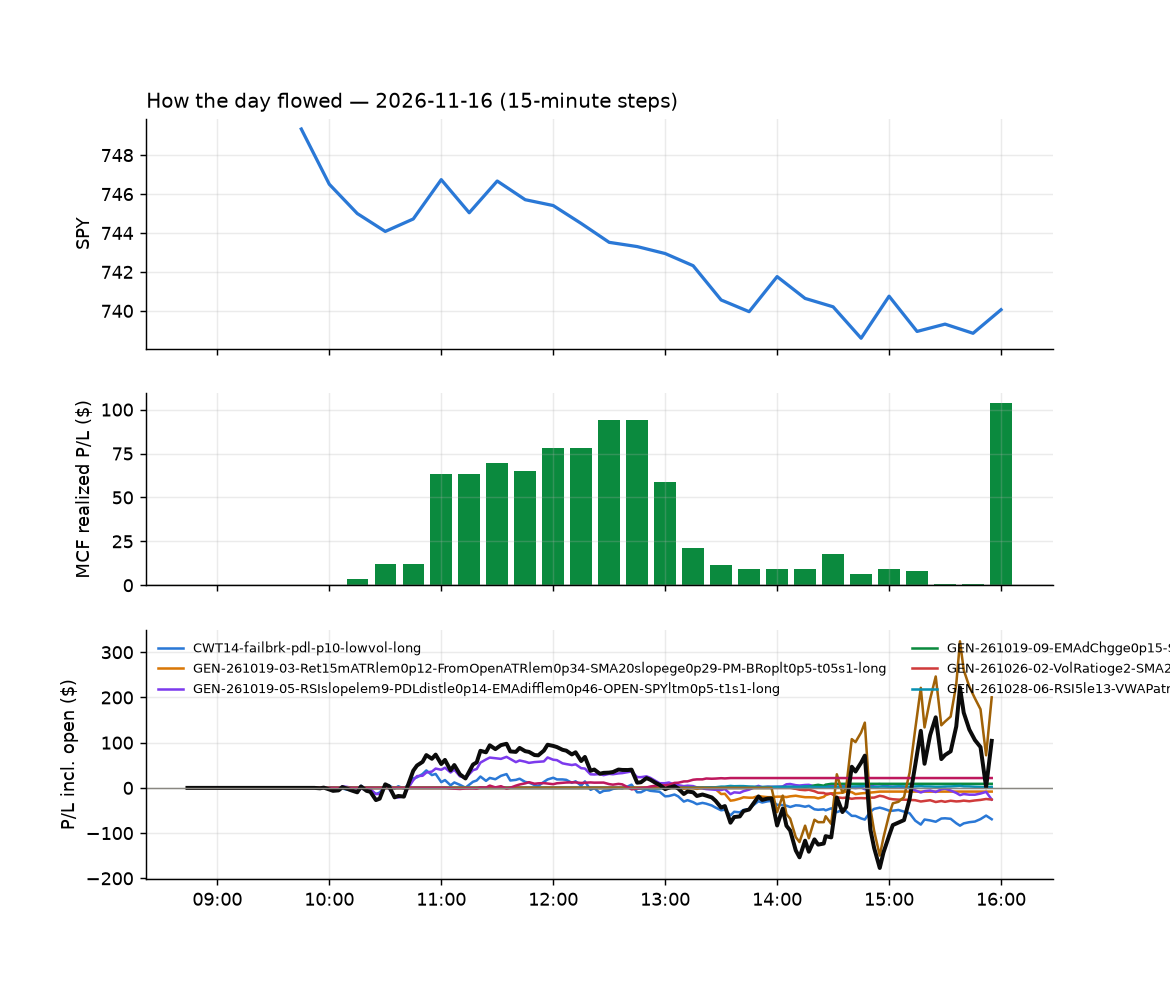

Values plotted in this chart, from the file beside it:
id, run_id, symbol, strategy, side, date, signal_time, entry_time, entry, stop, target, exit_time, exit, exit_reason, r_multiple, mae_r, mfe_r, success, shares, pnl, broker_order_id, slip_bps, pnl_adj, r_raw
189, 1, EW, CWT14-failbrk-pdl-p10-lowvol-long, 1, 2026-11-16, 2026-11-16 09:55:40.273369-05:00, 2026-11-16 09:55:42.571764-05:00, 107.4, 106.4, 107.6, 2026-11-16 10:52:48.889077-05:00, 107.7, target, 0.2216, -0.2107, 0.2873, , 9, 2.61, 72ce137d-756a-4f92-8b17-aeb698913345, 17.26, 2.083, 0.2777
198, 1, EL, CWT14-failbrk-pdl-p10-lowvol-long, 1, 2026-11-16, 2026-11-16 10:00:40.160447-05:00, 2026-11-16 10:00:50.715016-05:00, 109.8, 108.4, 110.2, 2026-11-16 11:44:17.233074-05:00, 108.4, stop, -1.05, -0.9991, 0.2573, , 9, -11.97, 19f69fda-d1e2-417a-83f1-493a9737d85c, 14.6, -12.48, -1.007
197, 1, TXN, CWT14-failbrk-pdl-p10-lowvol-long, 1, 2026-11-16, 2026-11-16 10:01:23.249354-05:00, 2026-11-16 10:01:25.903376-05:00, 294.5, 291.4, 297, 2026-11-16 11:30:13.853561-05:00, 297, target, 0.7901, -0.8423, 0.9189, , 3, 7.42, 5325b29d-a26d-4364-b4a3-4da9c9be56c9, -20.92, 7.275, 0.8059
200, 1, DKNG, GEN-261019-05-RSIslopelem9-PDLdistle0p14…, 1, 2026-11-16, 2026-11-16 10:05:37.457615-05:00, 2026-11-16 10:05:40.188597-05:00, 17.95, 17.56, 18.3, 2026-11-16 12:15:27.307372-05:00, 18.3, target, 0.8832, -0.07624, 0.8641, , 55, 19.25, f72ff26e-3016-4265-ac6f-27bd80ffbf0f, 11.15, 19.11, 0.8895
221, 1, FTNT, GEN-261019-05-RSIslopelem9-PDLdistle0p14…, 1, 2026-11-16, 2026-11-16 10:05:45.988884-05:00, 2026-11-16 10:05:46.908247-05:00, 124.4, 121.9, 126.7, 2026-11-16 15:56:05.822345-05:00, 123.1, flatten, -0.5247, -0.6528, 0.2363, , 8, -10.26, 2b6aa73a-3a6d-4e5e-b3d4-8187c7cc417e, 8.046, -10.48, -0.5137
184, 1, PM, CWT14-failbrk-pdl-p10-lowvol-long, 1, 2026-11-16, 2026-11-16 10:06:08.584418-05:00, 2026-11-16 10:06:09.636937-05:00, 196.7, 195.4, 197.4, 2026-11-16 10:14:28.801909-05:00, 197.4, target, 0.4872, -0.09259, 0.6635, , 5, 3.38, c235c82d-2e2a-42ef-9223-56964545d046, -0.2542, 3.158, 0.5216
196, 1, WMB, GEN-261019-05-RSIslopelem9-PDLdistle0p14…, 1, 2026-11-16, 2026-11-16 10:06:29.435707-05:00, 2026-11-16 10:06:33.095574-05:00, 67.54, 66.68, 68.1, 2026-11-16 11:20:10.161821-05:00, 68.11, target, 0.6459, -0.3923, 0.668, , 14, 8, 4f0ceea7-542a-4d34-b0c0-b1e84ada6e0c, 22.05, 7.803, 0.6622
193, 1, ZETA, GEN-261019-05-RSIslopelem9-PDLdistle0p14…, 1, 2026-11-16, 2026-11-16 10:06:31.769646-05:00, 2026-11-16 10:06:33.187093-05:00, 35.07, 34.67, 35.71, 2026-11-16 10:57:45.060151-05:00, 35.72, target, 1.591, -0.5769, 1.656, , 28, 18.2, 36d4a765-0888-457f-a6c0-0d7b389753f5, -34.1, 17.75, 1.631
185, 1, LW, CWT14-failbrk-pdl-p10-lowvol-long, 1, 2026-11-16, 2026-11-16 10:10:56.577613-05:00, 2026-11-16 10:10:58.004043-05:00, 55.38, 55.01, 55.67, 2026-11-16 10:28:36.580355-05:00, 55.88, target, 0.7625, -0.6427, 1.58, , 18, 9.0, e02d57b4-e983-4b28-9d31-80a687a77182, -12.62, 5.125, 1.339
222, 1, ALNY, GEN-261019-05-RSIslopelem9-PDLdistle0p14…, 1, 2026-11-16, 2026-11-16 10:15:23.798869-05:00, 2026-11-16 10:15:26.312749-05:00, 160.7, 157.3, 163.8, 2026-11-16 15:55:56.588375-05:00, 159.3, flatten, -0.4268, -0.6069, 0.5597, , 6, -8.48, 8d0e7346-35c3-4e1f-b4bf-f1611cd59d79, 11.21, -8.694, -0.4164
190, 1, EOG, CWT14-failbrk-pdl-p10-lowvol-long, 1, 2026-11-16, 2026-11-16 10:15:42.016199-05:00, 2026-11-16 10:15:44.414996-05:00, 156.8, 155.6, 157.4, 2026-11-16 10:56:27.620532-05:00, 157.4, target, 0.5505, -0.6876, 0.5972, , 6, 3.89, b9a4ed11-a719-4ba7-9314-f55cb57b1296, -3.189, 3.65, 0.5866
201, 1, LII, GEN-261019-05-RSIslopelem9-PDLdistle0p14…, 1, 2026-11-16, 2026-11-16 10:15:59.394037-05:00, 2026-11-16 10:16:01.458416-05:00, 345.0, 340.8, 348.8, 2026-11-16 12:16:31.626478-05:00, 340.7, stop, -1.059, -1.041, 0.2549, , 2, -8.62, 9fbb17b7-f316-4331-8d0c-a9eec2d23e79, 6.091, -8.976, -1.017
223, 1, CVNA, CWT14-failbrk-pdl-p10-lowvol-long, 1, 2026-11-16, 2026-11-16 10:20:36.287443-05:00, 2026-11-16 10:20:38.554057-05:00, 70.68, 69.65, 71.31, 2026-11-16 15:55:54.983093-05:00, 70.82, flatten, 0.1176, -0.815, 0.4269, , 14, 1.96, 89b13f8c-80d2-4f00-a370-503341940ee7, -11.19, 1.696, 0.1358
186, 1, PCOR, CWT14-failbrk-pdl-p10-lowvol-long, 1, 2026-11-16, 2026-11-16 10:21:06.959308-05:00, 2026-11-16 10:21:11.193130-05:00, 77.22, 76.44, 77.61, 2026-11-16 10:45:33.497532-05:00, 77.61, target, 0.4876, -0.4722, 0.4488, , 12, 4.69, 1455d9d2-0054-47c7-a62b-075d1c08229f, -0.004274, 4.575, 0.4999
191, 1, WYNN, CWT14-failbrk-pdl-p10-lowvol-long, 1, 2026-11-16, 2026-11-16 10:21:27.986830-05:00, 2026-11-16 10:21:28.610530-05:00, 82.68, 81.7, 83, 2026-11-16 10:53:48.017573-05:00, 83.04, target, 0.321, -0.3983, 0.4392, , 12, 4.32, f8955173-2eb1-42b8-99b0-09ef3cfe517c, 13.32, 3.771, 0.3677
224, 1, FSLR, GEN-261019-05-RSIslopelem9-PDLdistle0p14…, 1, 2026-11-16, 2026-11-16 10:25:45.906742-05:00, 2026-11-16 10:25:47.719285-05:00, 164.2, 161.3, 167.2, 2026-11-16 15:56:00.995316-05:00, 162.8, flatten, -0.5066, -0.5582, 0.7109, , 6, -8.55, dd490e55-ec24-43c0-bf2c-701652216c78, -1.827, -8.768, -0.494
199, 1, AFRM, GEN-261019-05-RSIslopelem9-PDLdistle0p14…, 1, 2026-11-16, 2026-11-16 10:30:22.893394-05:00, 2026-11-16 10:30:23.868302-05:00, 62.53, 61.35, 63.37, 2026-11-16 11:57:22.840264-05:00, 63.37, target, 0.7046, -0.1231, 0.709, , 16, 13.45, d1adab92-30ed-4c8c-b75e-3f3c8ee15ad8, 27.26, 13.28, 0.7138
203, 1, ASTS, GEN-261019-05-RSIslopelem9-PDLdistle0p14…, 1, 2026-11-16, 2026-11-16 10:30:27.223869-05:00, 2026-11-16 10:30:28.189371-05:00, 30.42, 29.35, 31.39, 2026-11-16 12:56:56.308593-05:00, 29.32, stop, -1.046, -1.075, 0.1489, , 32, -35.2, b491d817-cc7a-43cb-a8d8-f2d2b3bdd448, 16.46, -35.97, -1.024
188, 1, ARES, GEN-261019-05-RSIslopelem9-PDLdistle0p14…, 1, 2026-11-16, 2026-11-16 10:30:26.245855-05:00, 2026-11-16 10:30:30.244814-05:00, 131.2, 129.2, 131.8, 2026-11-16 10:50:51.863154-05:00, 131.8, target, 0.3115, -0.2945, 0.2183, , 7, 4.58, 3ba5a059-0b91-4dd8-a821-73e860f767ca, 51.34, 4.295, 0.3322
225, 1, GEV, GEN-261019-05-RSIslopelem9-PDLdistle0p14…, 1, 2026-11-16, 2026-11-16 10:30:50.638397-05:00, 2026-11-16 10:30:51.939904-05:00, 778.9, 760.8, 792.1, 2026-11-16 15:56:00.011421-05:00, 760.8, flatten, -1.009, -0.9867, 0.1961, , 1, -18.15, b81baacc-bfb5-4aeb-8e35-d63cad596093, 31.94, -18.32, -0.9999
187, 1, EXE, CWT14-failbrk-pdl-p10-lowvol-long, 1, 2026-11-16, 2026-11-16 10:35:43.276247-05:00, 2026-11-16 10:35:46.934675-05:00, 87.51, 86.83, 87.77, 2026-11-16 10:47:28.377265-05:00, 87.79, target, 0.3628, -0.1837, 0.4483, , 11, 3.08, 5a79f79b-45c2-4837-9ac6-36310d395af9, 6.289, 2.715, 0.4115
192, 1, NOW, CWT14-failbrk-pdl-p10-lowvol-long, 1, 2026-11-16, 2026-11-16 10:36:03.496737-05:00, 2026-11-16 10:36:04.289553-05:00, 99.74, 97.88, 100.7, 2026-11-16 10:56:38.003390-05:00, 100.7, target, 0.4934, -0.08611, 0.5597, , 10, 9.5, b034d3ac-af10-4852-9291-3a6f1d78dc31, 0.0, 9.167, 0.5113
204, 1, AU, CWT14-failbrk-pdl-p10-lowvol-long, 1, 2026-11-16, 2026-11-16 10:45:27.760887-05:00, 2026-11-16 10:45:29.042543-05:00, 86.28, 85.09, 86.73, 2026-11-16 13:05:08.081822-05:00, 85.04, stop, -1.079, -0.9488, 0.08396, , 11, -13.64, 7e140b75-fc93-4848-ac75-99b8a6c54d94, 11.6, -14.13, -1.041
205, 1, NEM, CWT14-failbrk-pdl-p10-lowvol-long, 1, 2026-11-16, 2026-11-16 10:46:06.435884-05:00, 2026-11-16 10:46:07.315852-05:00, 112.6, 111.1, 112.9, 2026-11-16 13:09:26.236499-05:00, 111, stop, -1.061, -1.028, 0.07346, , 8, -12.24, d6da2f15-02ab-4d92-8b08-8aced084f76b, 23.15, -12.71, -1.022
194, 1, RIOT, CWT14-failbrk-pdl-p10-lowvol-long, 1, 2026-11-16, 2026-11-16 10:46:15.542960-05:00, 2026-11-16 10:46:16.389510-05:00, 16.86, 16.35, 16.95, 2026-11-16 11:16:40.230884-05:00, 16.95, target, 0.171, -0.3342, 0.1966, , 59, 5.31, 2eec46ac-0b56-454f-89b8-d2d401dc6d15, 65.67, 5.132, 0.177
202, 1, DLTR, CWT14-failbrk-pdl-p10-lowvol-long, 1, 2026-11-16, 2026-11-16 10:50:38.410879-05:00, 2026-11-16 10:50:39.944373-05:00, 137.2, 135.6, 137.9, 2026-11-16 12:18:11.161533-05:00, 137.9, target, 0.4415, -0.3821, 0.6146, , 7, 5.39, bf9d8c57-a825-4894-a24e-871b98c347f5, 3.647, 4.852, 0.4904
195, 1, ITA, CWT14-failbrk-pdl-p10-lowvol-long, 1, 2026-11-16, 2026-11-16 10:55:54.936555-05:00, 2026-11-16 10:56:00.012647-05:00, 70.81, 70.3, 71.06, 2026-11-16 11:17:11.590905-05:00, 70.29, stop, -1.091, -1.005, -0.07886, , 14, -7.23, b001d2c2-1b0e-4c10-824a-e122599c5d04, 0.0, -7.747, -1.018
208, 1, IONS, NM-RWN5-ns3-mon-weakrs-short, -1, 2026-11-16, 2026-11-16 11:05:41.184418-05:00, 2026-11-16 11:05:46.450698-05:00, 29.2, 29.84, 28.56, 2026-11-16 13:34:20.263416-05:00, 28.56, target, 0.9891, -0.2254, 1.088, , 34, 21.76, 70c0bae9-784a-4489-ab75-08253a119610, 0.0, 21.63, 0.9951
206, 1, AA, CWT14-failbrk-pdl-p10-lowvol-long, 1, 2026-11-16, 2026-11-16 11:10:21.098576-05:00, 2026-11-16 11:10:22.787983-05:00, 39.32, 38.88, 39.5, 2026-11-16 13:09:09.562570-05:00, 38.85, stop, -1.139, -1.093, 0.1141, , 25, -11.85, c677b77a-5864-4aa9-a127-8bf8161751f6, 6.999, -12.48, -1.082
226, 1, CIBR, CWT14-failbrk-pdl-p10-lowvol-long, 1, 2026-11-16, 2026-11-16 11:25:29.390664-05:00, 2026-11-16 11:25:32.698452-05:00, 93.55, 92.49, 93.94, 2026-11-16 15:55:54.596416-05:00, 93.07, flatten, -0.4723, -0.8146, 0.2166, , 10, -4.8, 3a1e222c-e855-4164-baf7-709490cf337a, 10.17, -5.016, -0.452
219, 1, ON, CWT14-failbrk-pdl-p10-lowvol-long, 1, 2026-11-16, 2026-11-16 11:25:51.671763-05:00, 2026-11-16 11:25:53.943410-05:00, 69.1, 67.97, 69.8, 2026-11-16 15:15:22.462691-05:00, 67.95, stop, -1.049, -1.035, 0.1681, , 14, -16.1, 4528d27a-6ad5-4a0e-93ab-20ba0fdbc42b, -13.01, -16.6, -1.017
227, 1, WDC, CWT14-failbrk-pdl-p10-lowvol-long, 1, 2026-11-16, 2026-11-16 11:26:06.028815-05:00, 2026-11-16 11:26:08.902421-05:00, 286.2, 279.5, 290.1, 2026-11-16 15:56:12.362603-05:00, 280.5, flatten, -0.8644, -0.9168, 0.08738, , 3, -17.32, b46bc2ff-ff9c-4dda-9fee-32529d108f2e, -11.86, -17.51, -0.8551
207, 1, SW, CWT14-failbrk-pdl-p10-lowvol-long, 1, 2026-11-16, 2026-11-16 11:31:24.274683-05:00, 2026-11-16 11:31:26.639012-05:00, 42.18, 41.78, 42.39, 2026-11-16 13:28:11.397436-05:00, 41.77, stop, -1.105, -1.054, 0.2892, , 23, -9.52, f9588bbe-e886-4e65-bf90-9715cfa9a5c2, -2.37, -10.1, -1.041
209, 1, XRT, CWT14-failbrk-pdl-p10-lowvol-long, 1, 2026-11-16, 2026-11-16 11:31:35.543321-05:00, 2026-11-16 11:31:36.602543-05:00, 89.9, 89.41, 90.27, 2026-11-16 13:34:33.394505-05:00, 89.4, stop, -1.11, -0.9998, 0.2244, , 11, -5.47, 56e038e8-0963-41a9-8be7-e46a3d63002c, -8.891, -5.986, -1.015
214, 1, ISRG, CWT14-failbrk-pdl-p10-lowvol-long, 1, 2026-11-16, 2026-11-16 12:00:52.840079-05:00, 2026-11-16 12:00:54.021208-05:00, 441, 437.4, 443.2, 2026-11-16 14:47:01.530932-05:00, 437.1, stop, -1.165, -1.025, 0.6505, , 2, -7.82, 9957633f-6c6c-4b50-ac91-c90a1b981595, -7.251, -8.276, -1.101
228, 1, AER, GEN-261028-06-RSI5le13-VWAPatrlem0p15-Da…, -1, 2026-11-16, 2026-11-16 12:45:22.004120-05:00, 2026-11-16 12:45:24.929551-05:00, 173.8, 175.2, , 2026-11-16 15:55:50.873295-05:00, 173.4, flatten, 0.3125, -0.2127, 0.7509, , 5, 2.25, 1a99f335-8d3c-4428-891f-30e234e710b0, 5.749, 2.057, 0.3419
215, 1, GCT, GEN-261019-03-Ret15mATRlem0p12-FromOpenA…, 1, 2026-11-16, 2026-11-16 13:05:54.303621-05:00, 2026-11-16 13:05:54.967694-05:00, 63.02, 62.19, 63.62, 2026-11-16 14:55:06.549928-05:00, 63.74, target, 0.7073, -0.771, 0.9879, , 15, 10.8, 115811f5-3c10-4a82-8038-875a69e27069, -19.01, 8.807, 0.8674
210, 1, CGON, GEN-261019-03-Ret15mATRlem0p12-FromOpenA…, 1, 2026-11-16, 2026-11-16 13:25:36.264968-05:00, 2026-11-16 13:25:39.106880-05:00, 85.96, 84.34, 86.22, 2026-11-16 13:33:47.671960-05:00, 84.23, stop, -1.098, -1.077, 0.3619, , 11, -18.99, 4caf53c7-694b-4d8e-bc45-d2a5fd8f7bd7, 42.22, -19.48, -1.07
216, 1, SAP, CWT14-failbrk-pdl-p10-lowvol-long, 1, 2026-11-16, 2026-11-16 13:51:31.589567-05:00, 2026-11-16 13:51:33.006988-05:00, 235.0, 233.4, 235.5, 2026-11-16 15:01:37.632134-05:00, 233.9, stop, -0.7521, -0.8985, 0.09231, , 4, -4.4, 2c5f14be-e152-4176-a425-9d0ea920c0b4, 8.518, -4.889, -0.6769
229, 1, SUNB, CWT14-failbrk-pdl-p10-lowvol-long, 1, 2026-11-16, 2026-11-16 13:51:41.357733-05:00, 2026-11-16 13:51:42.075114-05:00, 81.12, 80.31, 81.41, 2026-11-16 15:56:12.700110-05:00, 80.8, flatten, -0.4181, -0.6762, 0.1721, , 12, -3.84, be2cc35d-5dff-43fe-a099-c23e78e82c8f, 9.254, -4.081, -0.3934
230, 1, ZION, CWT14-failbrk-pdl-p10-lowvol-long, 1, 2026-11-16, 2026-11-16 13:51:55.725239-05:00, 2026-11-16 13:51:57.800315-05:00, 65.63, 65.16, 65.73, 2026-11-16 15:56:14.766305-05:00, 65.74, target, 0.1962, -0.6774, 0.1482, , 15, 1.63, 6810d933-3637-4e35-b362-2fcba00c0e7a, 13.73, 1.39, 0.23
232, 1, ADI, GEN-261029-06-EMAdChgge0p092-DayRngVsPre…, -1, 2026-11-16, 2026-11-16 14:00:26.303337-05:00, 2026-11-16 14:00:27.600050-05:00, 386.6, 393, 382.3, 2026-11-16 15:55:52.361500-05:00, 384.3, flatten, 0.3549, -0.3542, 0.583, , 2, 4.7, 105fd141-b4fa-4d00-a99b-c80aa71d4f83, 26.06, 4.529, 0.3683
231, 1, AAOI, GEN-261029-06-EMAdChgge0p092-DayRngVsPre…, -1, 2026-11-16, 2026-11-16 14:00:24.661828-05:00, 2026-11-16 14:00:27.992381-05:00, 45.4, 47.37, 43.63, 2026-11-16 15:55:50.917676-05:00, 44.98, flatten, 0.2026, -0.2507, 0.2461, , 22, 9.14, 163cae00-7f4a-4c97-acdc-e84a24af615e, 22.98, 8.793, 0.2106
235, 1, ALAB, GEN-261029-06-EMAdChgge0p092-DayRngVsPre…, -1, 2026-11-16, 2026-11-16 14:00:29.232396-05:00, 2026-11-16 14:00:30.880092-05:00, 207.8, 214.7, 202, 2026-11-16 15:55:51.610157-05:00, 203.4, flatten, 0.6241, -0.2569, 0.6668, , 4, 17.48, 83b43c9a-aa09-477d-92f7-7f44f08f6dfb, 27.84, 17.3, 0.6307
233, 1, AIPO, GEN-261029-06-EMAdChgge0p092-DayRngVsPre…, -1, 2026-11-16, 2026-11-16 14:00:28.161679-05:00, 2026-11-16 14:00:31.991003-05:00, 22.7, 23.04, 22.42, 2026-11-16 15:55:52.170691-05:00, 22.65, flatten, 0.1072, -0.232, 0.319, , 44, 2.2, eb140deb-7290-45cd-87c7-18a9a52c3059, 13.2, 1.627, 0.145
238, 1, AMD, GEN-261029-06-EMAdChgge0p092-DayRngVsPre…, -1, 2026-11-16, 2026-11-16 14:00:31.258370-05:00, 2026-11-16 14:00:32.003051-05:00, 508.1, 521.6, 497.7, 2026-11-16 15:55:49.485164-05:00, 504.5, flatten, 0.2573, -0.161, 0.5057, , 1, 3.58, 1fc0ea11-a94e-4934-880c-8fbd164757fb, 29.63, 3.468, 0.2656
234, 1, AIS, GEN-261029-06-EMAdChgge0p092-DayRngVsPre…, -1, 2026-11-16, 2026-11-16 14:00:28.592210-05:00, 2026-11-16 14:00:32.116120-05:00, 51.06, 52.12, 50.16, 2026-11-16 15:56:02.083025-05:00, 50.8, flatten, 0.2258, -0.1698, 0.4104, , 19, 4.86, 7ffe3c02-7b37-4a8b-a8ac-e40beee64c52, 15.94, 4.547, 0.2413
236, 1, ALGM, GEN-261029-06-EMAdChgge0p092-DayRngVsPre…, -1, 2026-11-16, 2026-11-16 14:00:29.754054-05:00, 2026-11-16 14:00:33.137062-05:00, 28.36, 29.13, 27.72, 2026-11-16 15:56:00.440727-05:00, 28.11, flatten, 0.3049, -0.2597, 0.2986, , 35, 8.7, eae81522-5bed-43f4-beff-5648195b8ad9, 22.87, 8.22, 0.3227
237, 1, ALNT, GEN-261029-06-EMAdChgge0p092-DayRngVsPre…, -1, 2026-11-16, 2026-11-16 14:00:30.598467-05:00, 2026-11-16 14:00:33.193945-05:00, 75.05, 76.87, 73.46, 2026-11-16 15:53:48.530020-05:00, 77.7, stop, -1.481, -1.046, -0.00719, , 13, -34.49, 7667caef-fa3f-463f-8d17-4d3100cf81d1, 15.71, -35.02, -1.459
239, 1, AMKR, GEN-261029-06-EMAdChgge0p092-DayRngVsPre…, -1, 2026-11-16, 2026-11-16 14:00:31.975284-05:00, 2026-11-16 14:00:34.634786-05:00, 34.21, 35.04, 33.56, 2026-11-16 15:55:57.744814-05:00, 34.06, flatten, 0.159, -0.3499, 0.2353, , 29, 4.24, bcb50568-7688-4a9d-b68e-4870eead9e35, 26.24, 3.822, 0.1764
240, 1, ANET, GEN-261029-06-EMAdChgge0p092-DayRngVsPre…, -1, 2026-11-16, 2026-11-16 14:00:32.991348-05:00, 2026-11-16 14:00:34.678770-05:00, 186.8, 190.5, 183.9, 2026-11-16 15:55:57.726874-05:00, 186.2, flatten, 0.1492, -0.1061, 0.5212, , 5, 3.02, 8b8e1cb6-fc39-4d4f-8674-7f839b623b3f, 25.1, 2.813, 0.1602
242, 1, APLD, GEN-261029-06-EMAdChgge0p092-DayRngVsPre…, -1, 2026-11-16, 2026-11-16 14:00:34.118760-05:00, 2026-11-16 14:00:37.127471-05:00, 14.57, 15.05, 14.13, 2026-11-16 15:55:55.141390-05:00, 14.56, flatten, -0.004262, -0.2181, 0.2283, , 68, 0.68, 313f91ca-0c9c-4b3f-87c5-9425edf469e1, 14.39, -0.1395, 0.02077
243, 1, ARM, GEN-261029-06-EMAdChgge0p092-DayRngVsPre…, -1, 2026-11-16, 2026-11-16 14:00:35.256718-05:00, 2026-11-16 14:00:37.597110-05:00, 176.5, 181, 173, 2026-11-16 15:55:51.740751-05:00, 175.6, flatten, 0.1991, -0.1609, 0.295, , 5, 4.65, 270c845d-3ea1-4acd-9835-7d8498155a73, 25.71, 4.454, 0.2079
246, 1, AVGO, GEN-261029-06-EMAdChgge0p092-DayRngVsPre…, -1, 2026-11-16, 2026-11-16 14:00:37.497529-05:00, 2026-11-16 14:00:38.747505-05:00, 332.7, 338.2, 328.1, 2026-11-16 15:55:54.472852-05:00, 333.2, flatten, -0.1123, -0.4197, 0.2215, , 3, -1.65, eb7ae6bd-a7ae-42f3-a3b7-e36d57a6eb8a, 14.71, -1.871, -0.09906
248, 1, BAI, GEN-261029-06-EMAdChgge0p092-DayRngVsPre…, -1, 2026-11-16, 2026-11-16 14:00:39.352875-05:00, 2026-11-16 14:00:39.478250-05:00, 34.7, 35.31, 34.23, 2026-11-16 15:55:55.758248-05:00, 34.58, flatten, 0.1749, -0.2964, 0.3458, , 28, 3.38, ad98f45f-925a-4d23-8e76-7b3709cca9a9, 20.13, 2.975, 0.1988
247, 1, AXTI, GEN-261029-06-EMAdChgge0p092-DayRngVsPre…, -1, 2026-11-16, 2026-11-16 14:00:38.458606-05:00, 2026-11-16 14:00:39.624756-05:00, 37.9, 39.77, 36.23, 2026-11-16 15:56:01.174013-05:00, 38.15, flatten, -0.144, -0.3264, 0.107, , 26, -6.61, 8b67eacd-a186-4d18-85b6-6005519c27fc, 26.32, -6.997, -0.136
245, 1, ASX, GEN-261029-06-EMAdChgge0p092-DayRngVsPre…, -1, 2026-11-16, 2026-11-16 14:00:36.607959-05:00, 2026-11-16 14:00:39.662993-05:00, 33.08, 33.98, 32.38, 2026-11-16 15:55:57.456287-05:00, 32.76, flatten, 0.3391, -0.2559, 0.4173, , 30, 9.57, 805988c0-640f-431c-9868-2b932e682a56, 30.14, 9.141, 0.355
244, 1, ARW, GEN-261029-06-EMAdChgge0p092-DayRngVsPre…, -1, 2026-11-16, 2026-11-16 14:00:35.831917-05:00, 2026-11-16 14:00:40.544834-05:00, 186, 189, 183.5, 2026-11-16 15:56:00.624495-05:00, 186.5, flatten, -0.171, -0.3705, 0.1312, , 5, -2.4, 8c3a99ab-bde2-4fd8-a2de-66cd99f467d8, 16.1, -2.607, -0.1574
241, 1, APH, GEN-261029-06-EMAdChgge0p092-DayRngVsPre…, -1, 2026-11-16, 2026-11-16 14:00:33.754477-05:00, 2026-11-16 14:00:40.892516-05:00, 75.2, 76.53, 74.06, 2026-11-16 15:55:59.342164-05:00, 75.32, flatten, -0.0995, -0.3358, 0.08495, , 13, -1.47, 34ddffab-bb43-41c4-a28d-0f95517d4f7e, 12.21, -1.722, -0.08495
249, 1, BE, GEN-261029-06-EMAdChgge0p092-DayRngVsPre…, -1, 2026-11-16, 2026-11-16 14:00:40.770152-05:00, 2026-11-16 14:00:42.417677-05:00, 178.1, 184.1, 173.1, 2026-11-16 15:56:02.476906-05:00, 177.4, flatten, 0.1119, -0.1887, 0.367, , 5, 3.56, 61e23757-2d72-43a6-a04c-4aff946d2a25, 27.1, 3.362, 0.1185
... 40 more rows
